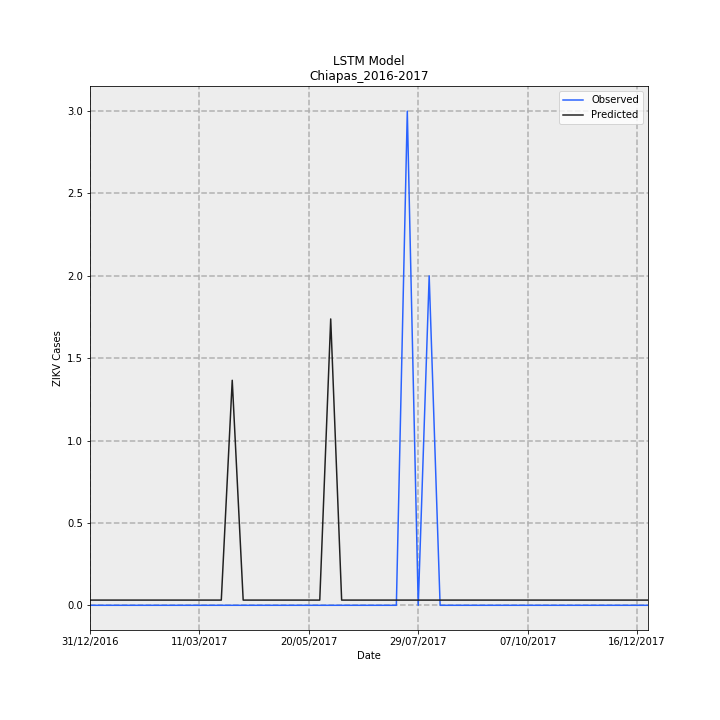

The file beside this chart, header and first rows:
Date, Observed, Predicted, error
31/12/2016, 0.0, 0.03154, 0.03154
07/01/2017, 0.0, 0.03154, 0.03154
14/01/2017, 0.0, 0.03154, 0.03154
21/01/2017, 0.0, 0.03154, 0.03154
28/01/2017, 0.0, 0.03154, 0.03154
04/02/2017, 0.0, 0.03154, 0.03154
11/02/2017, 0.0, 0.03154, 0.03154
18/02/2017, 0.0, 0.03154, 0.03154
25/02/2017, 0.0, 0.03154, 0.03154
04/03/2017, 0.0, 0.03154, 0.03154
11/03/2017, 0.0, 0.03154, 0.03154
18/03/2017, 0.0, 0.03154, 0.03154
25/03/2017, 0.0, 0.03154, 0.03154
01/04/2017, 0.0, 1.366, 1.366
08/04/2017, 0.0, 0.03154, 0.03154
15/04/2017, 0.0, 0.03154, 0.03154
22/04/2017, 0.0, 0.03154, 0.03154
29/04/2017, 0.0, 0.03154, 0.03154
06/05/2017, 0.0, 0.03154, 0.03154
13/05/2017, 0.0, 0.03154, 0.03154
20/05/2017, 0.0, 0.03154, 0.03154
27/05/2017, 0.0, 0.03154, 0.03154
03/06/2017, 0.0, 1.738, 1.738
10/06/2017, 0.0, 0.03154, 0.03154
17/06/2017, 0.0, 0.03154, 0.03154
24/06/2017, 0.0, 0.03154, 0.03154
01/07/2017, 0.0, 0.03154, 0.03154
08/07/2017, 0.0, 0.03154, 0.03154
15/07/2017, 0.0, 0.03154, 0.03154
22/07/2017, 3, 0.03154, -2.968
29/07/2017, 0.0, 0.03154, 0.03154
05/08/2017, 2, 0.03154, -1.968
12/08/2017, 0.0, 0.03154, 0.03154
19/08/2017, 0.0, 0.03154, 0.03154
26/08/2017, 0.0, 0.03154, 0.03154
02/09/2017, 0.0, 0.03154, 0.03154
09/09/2017, 0.0, 0.03154, 0.03154
16/09/2017, 0.0, 0.03154, 0.03154
23/09/2017, 0.0, 0.03154, 0.03154
30/09/2017, 0.0, 0.03154, 0.03154
07/10/2017, 0.0, 0.03154, 0.03154
14/10/2017, 0.0, 0.03154, 0.03154
21/10/2017, 0.0, 0.03154, 0.03154
28/10/2017, 0.0, 0.03154, 0.03154
04/11/2017, 0.0, 0.03154, 0.03154
11/11/2017, 0.0, 0.03154, 0.03154
18/11/2017, 0.0, 0.03154, 0.03154
25/11/2017, 0.0, 0.03154, 0.03154
02/12/2017, 0.0, 0.03154, 0.03154
09/12/2017, 0.0, 0.03154, 0.03154
16/12/2017, 0.0, 0.03154, 0.03154
23/12/2017, 0.0, 0.03154, 0.03154
